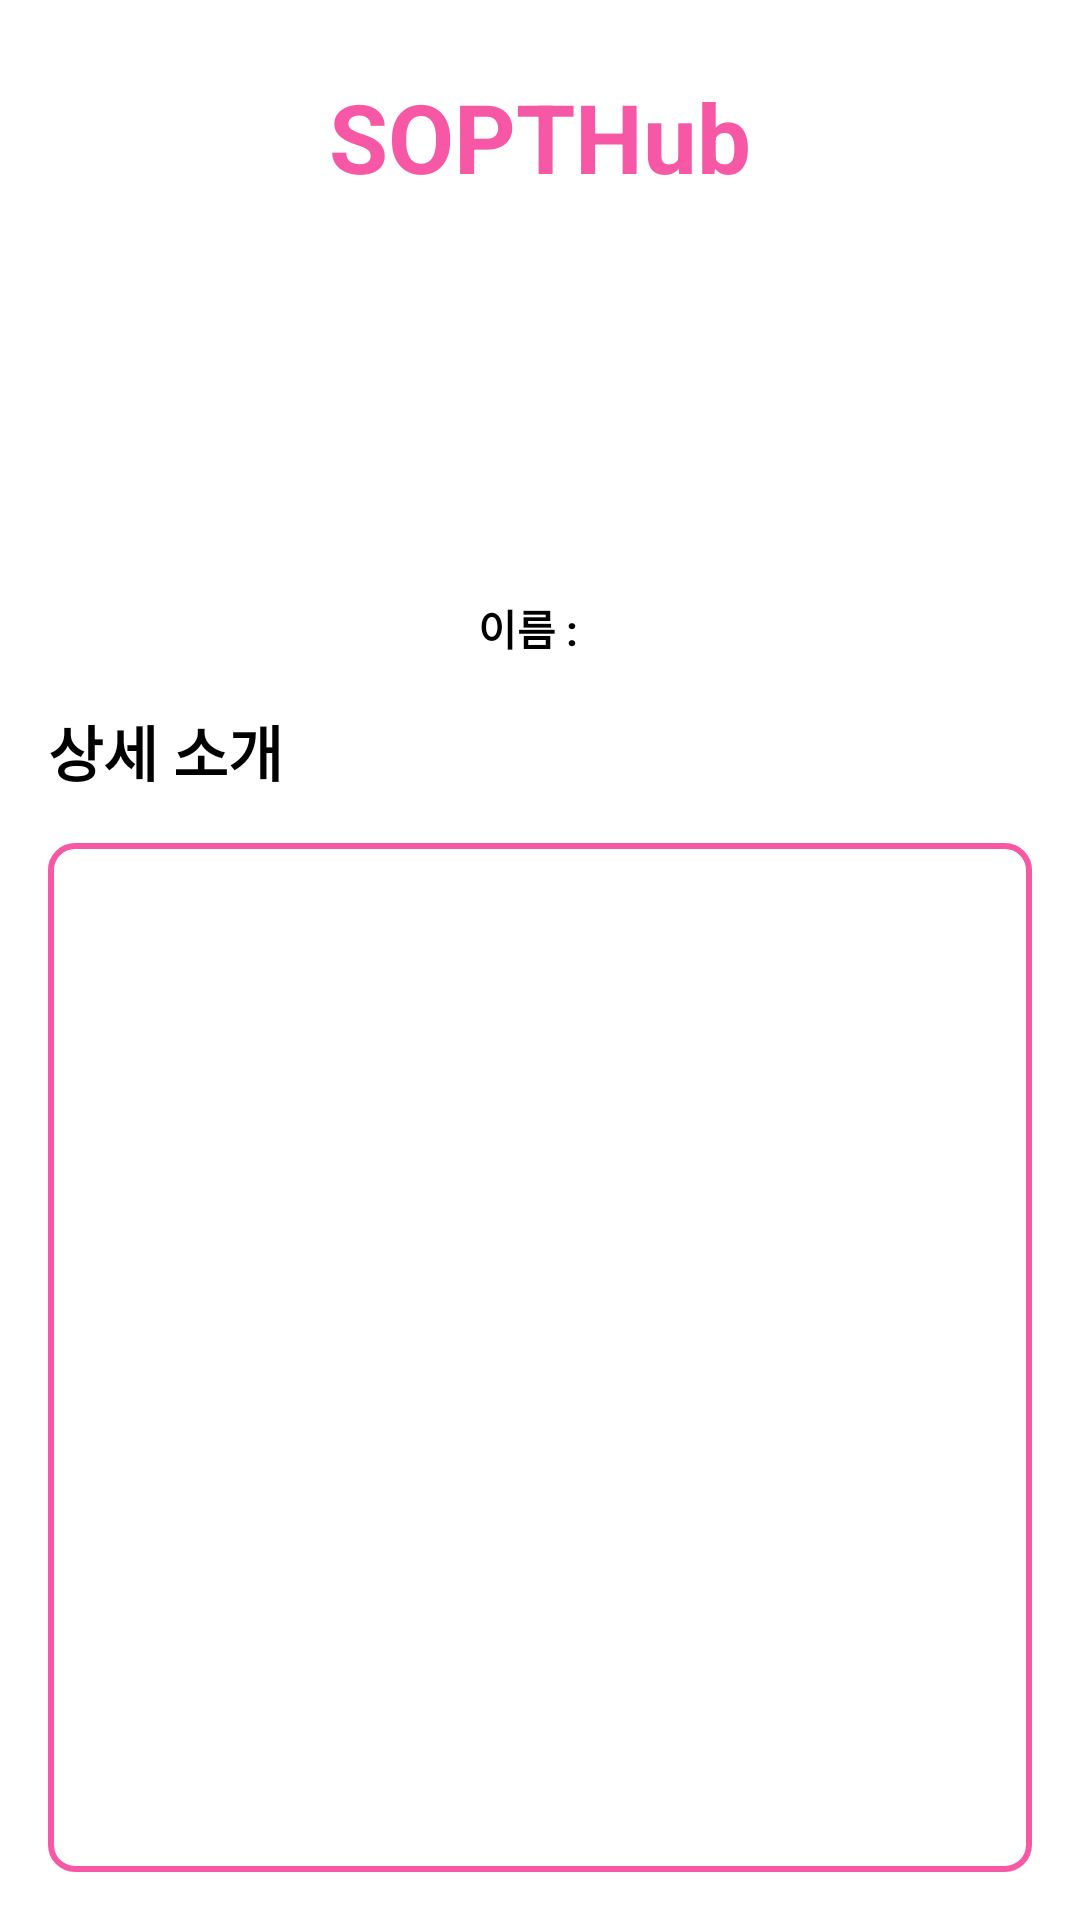

This screen was rendered from an Android layout file. Write that file and the resources it references.
<!-- AndroidManifest.xml: application theme Theme.SoptHub -->
<!-- res/layout/activity_item_detail.xml -->
<?xml version="1.0" encoding="utf-8"?>
<layout xmlns:android="http://schemas.android.com/apk/res/android"
    xmlns:app="http://schemas.android.com/apk/res-auto"
    xmlns:tools="http://schemas.android.com/tools">

    <data>

    </data>

    <androidx.constraintlayout.widget.ConstraintLayout
        android:layout_width="match_parent"
        android:layout_height="match_parent">

        <TextView
            android:id="@+id/tv_sopt_hub"
            android:layout_width="wrap_content"
            android:layout_height="wrap_content"
            android:layout_marginTop="24dp"
            android:text="@string/sopthub"
            android:textColor="@color/sopt_pink"
            android:textSize="32sp"
            android:textStyle="bold"
            app:layout_constraintEnd_toEndOf="parent"
            app:layout_constraintStart_toStartOf="parent"
            app:layout_constraintTop_toTopOf="parent" />

        <ImageView
            android:id="@+id/iv_my_image"
            android:layout_width="match_parent"
            android:layout_height="0dp"
            android:layout_marginHorizontal="132dp"
            android:layout_marginTop="16dp"
            android:contentDescription="@string/wonjoong_profile_picture"
            android:src="@drawable/ic_launcher_background"
            app:layout_constraintDimensionRatio="1:1"
            app:layout_constraintEnd_toEndOf="parent"
            app:layout_constraintStart_toStartOf="parent"
            app:layout_constraintTop_toBottomOf="@id/tv_sopt_hub" />

        <TextView
            android:id="@+id/tv_name_category"
            android:layout_width="wrap_content"
            android:layout_height="wrap_content"
            android:layout_marginTop="20dp"
            android:text="@string/detail_name_category"
            android:textColor="@color/black"
            android:textStyle="bold"
            app:layout_constraintEnd_toStartOf="@id/tv_name"
            app:layout_constraintHorizontal_chainStyle="packed"
            app:layout_constraintStart_toStartOf="@id/iv_my_image"
            app:layout_constraintTop_toBottomOf="@id/iv_my_image" />

        <TextView
            android:id="@+id/tv_name"
            android:layout_width="wrap_content"
            android:layout_height="wrap_content"
            android:layout_marginStart="8dp"
            android:textColor="@color/black"
            app:layout_constraintBottom_toBottomOf="@id/tv_name_category"
            app:layout_constraintEnd_toEndOf="@id/iv_my_image"
            app:layout_constraintStart_toEndOf="@id/tv_name_category"
            app:layout_constraintTop_toTopOf="@id/tv_name_category"
            tools:text="이원중" />

        <TextView
            android:id="@+id/tv_description_category"
            android:layout_width="0dp"
            android:layout_height="wrap_content"
            android:layout_marginStart="16dp"
            android:layout_marginTop="16dp"
            android:text="@string/detail_description"
            android:textColor="@color/black"
            android:textSize="20sp"
            android:textStyle="bold"
            app:layout_constraintEnd_toEndOf="parent"
            app:layout_constraintStart_toStartOf="parent"
            app:layout_constraintTop_toBottomOf="@id/tv_name_category" />

        <TextView
            android:id="@+id/tv_description"
            android:layout_width="0dp"
            android:layout_height="0dp"
            android:layout_margin="16dp"
            android:background="@drawable/shape_github_item_background"
            android:padding="8dp"
            android:textColor="@color/black"
            app:layout_constraintBottom_toBottomOf="parent"
            app:layout_constraintEnd_toEndOf="parent"
            app:layout_constraintStart_toStartOf="parent"
            app:layout_constraintTop_toBottomOf="@id/tv_description_category" />

    </androidx.constraintlayout.widget.ConstraintLayout>
</layout>
<!-- resources referenced by this layout -->
<resources>
  <color name="black">#FF000000</color>
  <color name="sopt_pink">#FFF658A6</color>
  <!-- drawable shape_github_item_background (drawable) -->
  <?xml version="1.0" encoding="utf-8"?>
  <shape xmlns:android="http://schemas.android.com/apk/res/android">
      <stroke
          android:width="2dp"
          android:color="@color/sopt_pink" />
      <corners android:radius="8dp" />
      <solid android:color="@color/white" />
  </shape>
  <string name="detail_description">상세 소개</string>
  <string name="detail_name_category">이름 :</string>
  <string name="sopthub">SOPTHub</string>
  <string name="wonjoong_profile_picture">WonJoong Profile Picture</string>
  <style name="Theme.SoptHub" parent="Theme.MaterialComponents.DayNight.NoActionBar">
          
          <item name="colorPrimary">@color/purple_500</item>
          <item name="colorPrimaryVariant">@color/purple_700</item>
          <item name="colorOnPrimary">@color/white</item>
          
          <item name="colorSecondary">@color/teal_200</item>
          <item name="colorSecondaryVariant">@color/teal_700</item>
          <item name="colorOnSecondary">@color/black</item>
          
          <item name="android:statusBarColor" tools:targetApi="l">@color/sopt_pink</item>
          
          <item name="android:colorEdgeEffect">@color/sopt_pink</item>
      </style>
  <color name="white">#FFFFFFFF</color>
  <color name="purple_500">#FF6200EE</color>
  <color name="purple_700">#FF3700B3</color>
  <color name="teal_200">#FF03DAC5</color>
  <color name="teal_700">#FF018786</color>
</resources>
